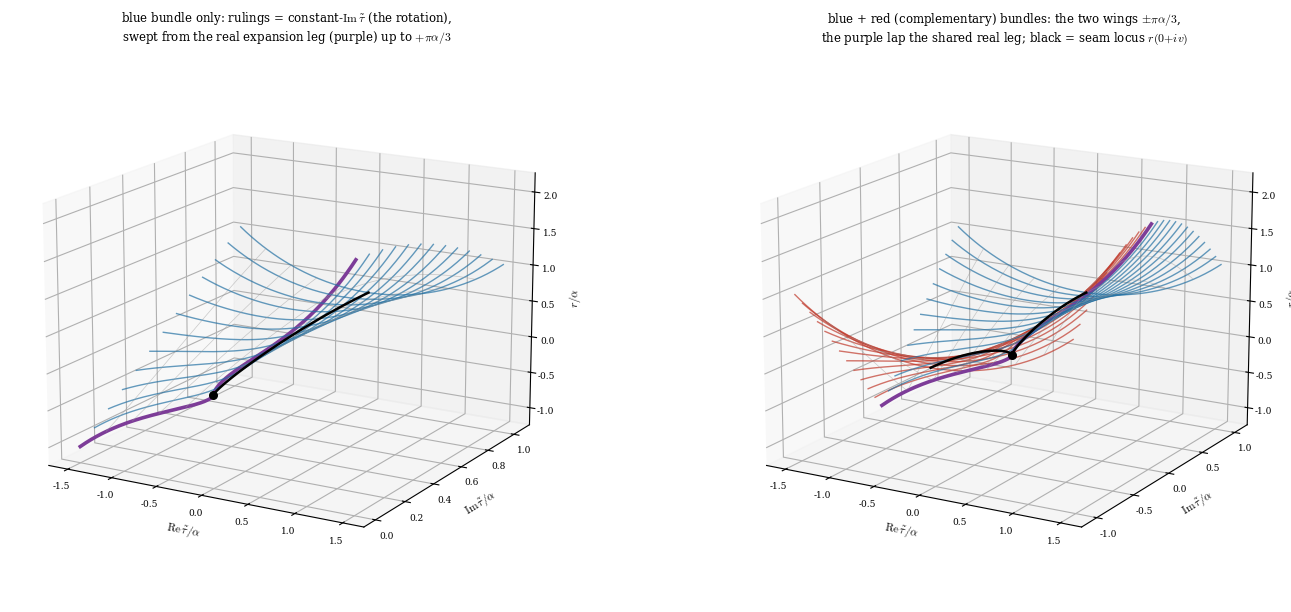

This figure's Python source:
import numpy as np, matplotlib
matplotlib.use('Agg'); import matplotlib.pyplot as plt
plt.rcParams.update({'font.family':'serif','font.size':9,'mathtext.fontset':'cm'})
FUND,PHOT,SPH='#c0392b','#2471a3','#7d3c98'
M2=2/(3*np.sqrt(3)); A=M2**(1/3)
def rc(tt): return A*(np.sinh(1.5*tt))**(2/3)   # complex r(tau~)

fig=plt.figure(figsize=(15,6.2))
# ---- panel 1: blues only (Im tau~ >=0 half = one bundle) ----
def draw(ax,both):
    U=np.linspace(-1.5,1.5,140)
    vmax=np.pi/3
    Vs = np.linspace(-vmax,vmax,25) if both else np.linspace(0,vmax,13)
    # rulings = constant-Im(tau~) lines (each a "rotated" ruling), colored by wing
    for v in Vs:
        r=np.array([rc(u+1j*v) for u in U]).real
        if abs(v)<1e-9: c,lw,al=SPH,2.6,1.0
        elif v>0:       c,lw,al=PHOT,1.0,0.7
        else:           c,lw,al=FUND,1.0,0.7
        ax.plot(U*0+U, U*0+v, r, color=c,lw=lw,alpha=al)   # (Re tau~, Im tau~, r)
    # a few along-ruling (constant u) hoops to show the sweep
    for u in np.linspace(-1.2,1.2,9):
        r=np.array([rc(u+1j*v) for v in np.linspace(Vs[0],Vs[-1],60)]).real
        ax.plot(u+0*np.linspace(Vs[0],Vs[-1],60), np.linspace(Vs[0],Vs[-1],60), r, color='0.6',lw=0.5,alpha=0.5)
    # seam locus: where Re r = 0  (u=0 line, and the turnarounds)
    vv=np.linspace(Vs[0],Vs[-1],120); rseam=np.array([rc(0+1j*v) for v in vv]).real
    ax.plot(0*vv, vv, rseam, color='k', lw=1.8)
    ax.scatter([0],[0],[0],color='k',s=30)
    ax.set_xlabel(r'$\mathrm{Re}\,\tilde\tau/\alpha$',fontsize=8,labelpad=-2)
    ax.set_ylabel(r'$\mathrm{Im}\,\tilde\tau/\alpha$',fontsize=8,labelpad=-2)
    ax.set_zlabel(r'$r/\alpha$',fontsize=8,labelpad=-2)
    ax.view_init(elev=16,azim=-60); ax.tick_params(labelsize=6.5,pad=-1)
ax1=fig.add_subplot(1,2,1,projection='3d'); draw(ax1,False)
ax1.set_title('blue bundle only: rulings = constant-$\\mathrm{Im}\\,\\tilde\\tau$ (the rotation),\nswept from the real expansion leg (purple) up to $+\\pi\\alpha/3$',fontsize=8.5)
ax2=fig.add_subplot(1,2,2,projection='3d'); draw(ax2,True)
ax2.set_title('blue + red (complementary) bundles: the two wings $\\pm\\pi\\alpha/3$,\nthe purple lap the shared real leg; black = seam locus $r(0{+}iv)$',fontsize=8.5)
plt.tight_layout(); plt.savefig('bundle_companion.png',dpi=140,bbox_inches='tight')
print('wrote bundle_companion.png ; A=',round(A,4),' bound pi/3=',round(np.pi/3,4))
# diagnostics: is the seam locus (u=0) real or does Re r wander?
for v in [0,0.3,0.6,np.pi/3,0.9]:
    print(f' r(0+{v:.3f}i) = {rc(1j*v):.4f}')
